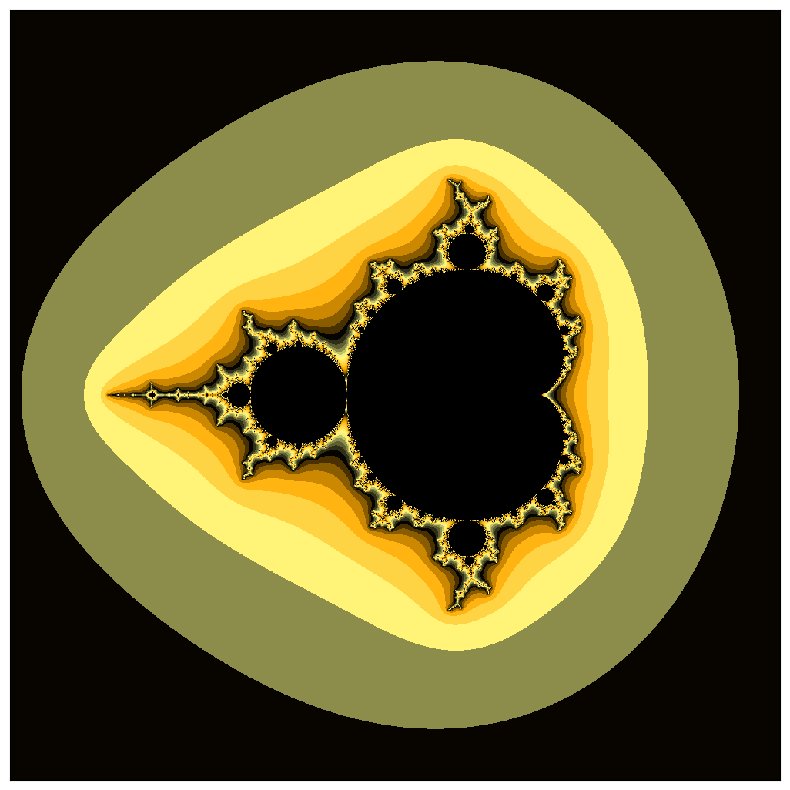

This figure's Python source:
import numpy as np
import matplotlib.pyplot as plt
from itertools import cycle
import matplotlib.colors as clr

# библиотеки

# инициализиация
pmin, pmax, qmin, qmax = -2.5, 1.5, -2, 2
# пусть c = p + iq и p меняется в диапазоне от pmin до pmax,
# а q меняется в диапазоне от qmin до qmax

ppoints, qpoints = 200, 200
# число точек по горизонтали и вертикали

max_iterations = 300
# максимальное количество итераций

infinity_border = 10


# если ушли на это расстояние, считаем, что ушли на бесконечность

def mandelbrot(pmin, pmax, ppoints, qmin, qmax, qpoints,
               max_iterations=200, infinity_border=10):
    image = np.zeros((ppoints, qpoints))
    p, q = np.mgrid[pmin:pmax:(ppoints * 1j), qmin:qmax:(qpoints * 1j)]
    c = p + 1j * q
    z = np.zeros_like(c)
    for k in range(max_iterations):
        z = z ** 2 + c
        mask = (np.abs(z) > infinity_border) & (image == 0)
        image[mask] = k
        z[mask] = np.nan
    return -image.T


# image = mandelbrot(-0.793191078177363, 0.16093721735804, 1000, -0.793191, 0.160937, 1000)
plt.figure(figsize=(10, 10))
colorpoints = [(1 - (1 - q) ** 4, c) for q, c in zip(np.linspace(0, 1, 20),
                                                     cycle(['#ffff88', '#000000',
                                                            '#ffaa00', ]))]
cmap = clr.LinearSegmentedColormap.from_list('mycmap',
                                             colorpoints, N=2048)
# LinearSegmentedColormap создаёт палитру по заданным точкам и заданным цветам
# можете попробовать выбрать другие цвета

plt.xticks([])
plt.yticks([])

image = mandelbrot(-2.5, 1.5, 1000, -2, 2, 1000)
plt.imshow(image, cmap=cmap, interpolation='none')

plt.show()
